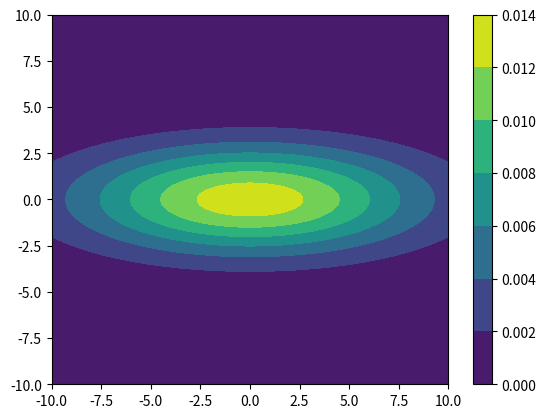

Write Python code to recreate this figure.
import pandas as pd
import numpy as np
import matplotlib.pyplot as plt

size = 100
sigma_x = 6.
sigma_y = 2.

x = np.linspace(-10, 10, size)
y = np.linspace(-10, 10, size)

x, y = np.meshgrid(x, y)
z = (1/(2*np.pi*sigma_x*sigma_y) * np.exp(-(x**2/(2*sigma_x**2)
                                            + y**2/(2*sigma_y**2))))

plt.contourf(x, y, z, cmap='viridis')
plt.colorbar()
plt.show()
